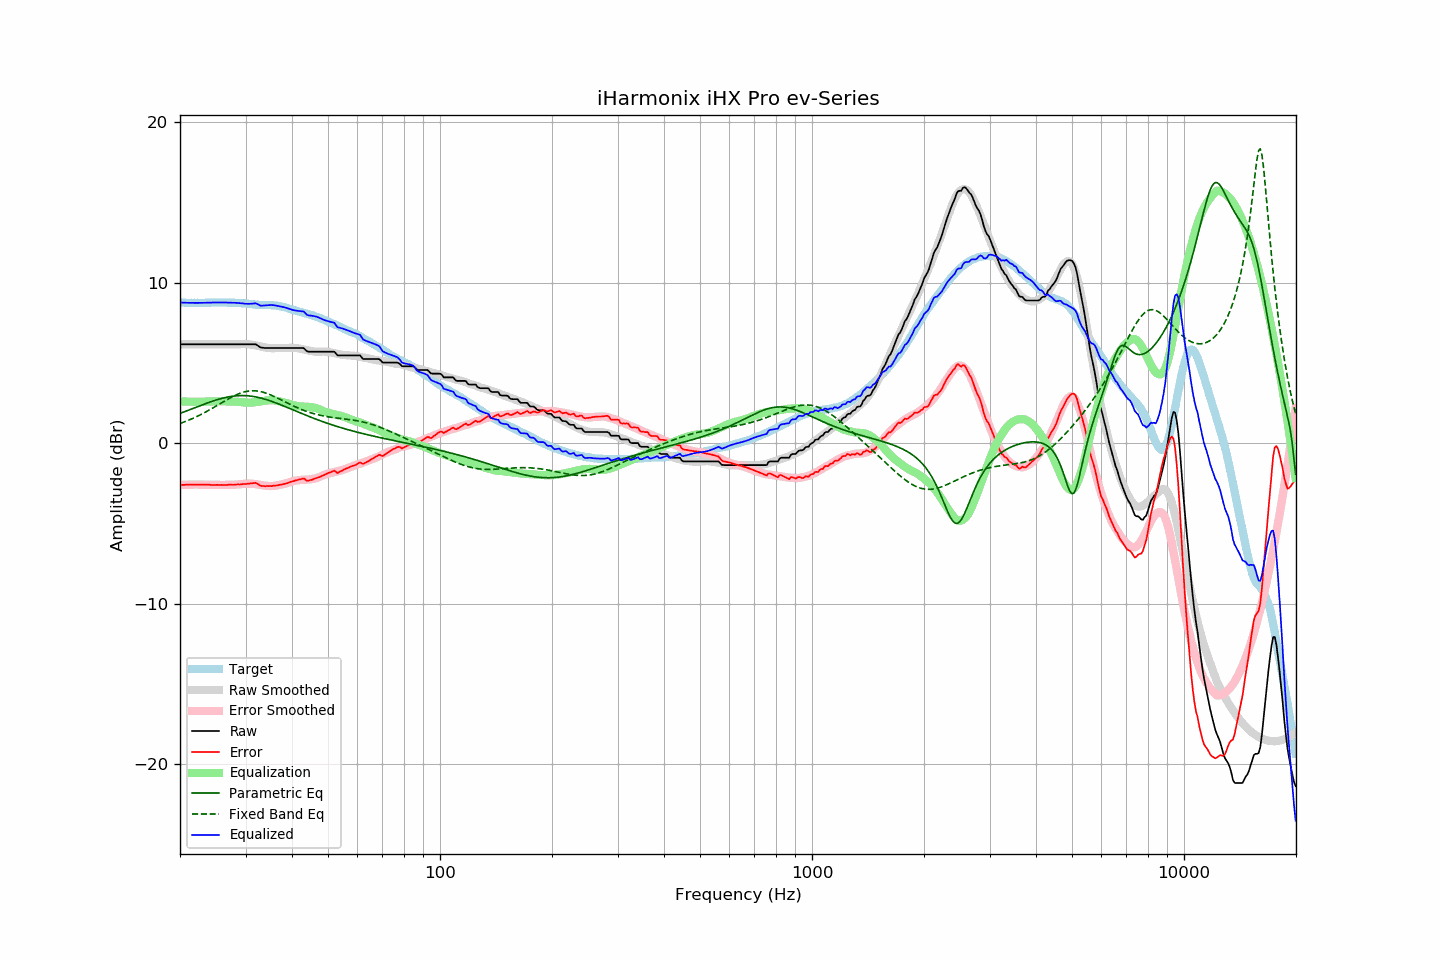

The file beside this chart, header and first rows:
frequency, raw, error, smoothed, error_smoothed, equalization, parametric_eq, fixed_band_eq, equalized_raw, equalized_smoothed, target
20.00, 6.16, -2.61, 6.16, -2.61, 2.61, 1.85, 1.23, 8.77, 8.77, 8.77
20.20, 6.16, -2.60, 6.16, -2.60, 2.60, 1.89, 1.26, 8.76, 8.76, 8.76
20.40, 6.16, -2.60, 6.16, -2.60, 2.60, 1.93, 1.30, 8.76, 8.76, 8.76
20.61, 6.16, -2.60, 6.16, -2.59, 2.59, 1.97, 1.34, 8.76, 8.76, 8.76
20.81, 6.16, -2.58, 6.16, -2.59, 2.59, 2.00, 1.38, 8.75, 8.75, 8.74
21.02, 6.16, -2.58, 6.16, -2.59, 2.59, 2.04, 1.42, 8.75, 8.75, 8.74
21.23, 6.16, -2.58, 6.16, -2.59, 2.59, 2.08, 1.46, 8.75, 8.75, 8.74
21.44, 6.16, -2.59, 6.16, -2.58, 2.58, 2.12, 1.50, 8.75, 8.75, 8.75
21.66, 6.16, -2.58, 6.16, -2.58, 2.58, 2.16, 1.55, 8.74, 8.74, 8.74
21.87, 6.16, -2.59, 6.16, -2.58, 2.58, 2.20, 1.59, 8.74, 8.74, 8.75
22.09, 6.16, -2.58, 6.16, -2.58, 2.58, 2.24, 1.64, 8.74, 8.74, 8.74
22.31, 6.16, -2.59, 6.16, -2.58, 2.58, 2.28, 1.69, 8.74, 8.74, 8.75
22.54, 6.16, -2.58, 6.16, -2.58, 2.58, 2.31, 1.73, 8.74, 8.74, 8.74
22.76, 6.16, -2.58, 6.16, -2.58, 2.58, 2.35, 1.78, 8.75, 8.75, 8.74
22.99, 6.16, -2.58, 6.16, -2.59, 2.59, 2.39, 1.84, 8.75, 8.75, 8.74
23.22, 6.16, -2.58, 6.16, -2.59, 2.59, 2.43, 1.89, 8.75, 8.75, 8.74
23.45, 6.16, -2.59, 6.16, -2.59, 2.59, 2.47, 1.94, 8.75, 8.75, 8.75
23.69, 6.16, -2.59, 6.16, -2.59, 2.59, 2.50, 2.00, 8.75, 8.75, 8.75
23.92, 6.16, -2.59, 6.16, -2.59, 2.59, 2.54, 2.05, 8.76, 8.76, 8.75
24.16, 6.16, -2.60, 6.16, -2.60, 2.60, 2.57, 2.11, 8.76, 8.76, 8.76
24.40, 6.16, -2.61, 6.16, -2.60, 2.60, 2.61, 2.17, 8.76, 8.76, 8.77
24.65, 6.16, -2.61, 6.16, -2.60, 2.60, 2.64, 2.23, 8.77, 8.77, 8.77
24.89, 6.16, -2.61, 6.16, -2.60, 2.60, 2.67, 2.29, 8.77, 8.77, 8.77
25.14, 6.16, -2.60, 6.16, -2.61, 2.61, 2.71, 2.35, 8.77, 8.77, 8.76
25.39, 6.16, -2.61, 6.16, -2.61, 2.61, 2.74, 2.40, 8.77, 8.77, 8.77
25.65, 6.16, -2.61, 6.16, -2.61, 2.61, 2.76, 2.46, 8.77, 8.77, 8.77
25.91, 6.16, -2.60, 6.16, -2.61, 2.61, 2.79, 2.52, 8.77, 8.77, 8.76
26.16, 6.16, -2.61, 6.16, -2.61, 2.61, 2.82, 2.58, 8.77, 8.77, 8.77
26.43, 6.16, -2.61, 6.16, -2.61, 2.61, 2.84, 2.64, 8.77, 8.77, 8.77
26.69, 6.16, -2.61, 6.16, -2.60, 2.60, 2.86, 2.70, 8.77, 8.77, 8.77
26.96, 6.16, -2.59, 6.16, -2.60, 2.60, 2.88, 2.76, 8.76, 8.76, 8.75
27.23, 6.16, -2.59, 6.16, -2.60, 2.60, 2.90, 2.81, 8.76, 8.76, 8.75
27.50, 6.16, -2.59, 6.16, -2.59, 2.59, 2.92, 2.87, 8.76, 8.76, 8.75
27.77, 6.16, -2.60, 6.16, -2.59, 2.59, 2.93, 2.92, 8.75, 8.75, 8.76
28.05, 6.16, -2.59, 6.16, -2.59, 2.59, 2.94, 2.97, 8.75, 8.75, 8.75
28.33, 6.16, -2.58, 6.16, -2.58, 2.58, 2.95, 3.01, 8.74, 8.74, 8.74
28.62, 6.16, -2.57, 6.16, -2.58, 2.58, 2.96, 3.06, 8.74, 8.74, 8.73
28.90, 6.16, -2.58, 6.16, -2.57, 2.57, 2.96, 3.10, 8.73, 8.73, 8.74
29.19, 6.16, -2.57, 6.17, -2.56, 2.56, 2.97, 3.13, 8.72, 8.73, 8.73
29.48, 6.16, -2.55, 6.18, -2.54, 2.54, 2.97, 3.17, 8.70, 8.72, 8.71
29.78, 6.16, -2.55, 6.18, -2.53, 2.53, 2.96, 3.19, 8.69, 8.71, 8.71
30.08, 6.16, -2.55, 6.18, -2.53, 2.53, 2.96, 3.22, 8.69, 8.70, 8.71
30.38, 6.16, -2.53, 6.17, -2.52, 2.52, 2.95, 3.24, 8.68, 8.69, 8.69
30.68, 6.16, -2.52, 6.16, -2.52, 2.52, 2.94, 3.25, 8.68, 8.68, 8.68
30.99, 6.16, -2.51, 6.15, -2.53, 2.53, 2.93, 3.26, 8.69, 8.67, 8.67
31.30, 6.16, -2.50, 6.13, -2.53, 2.53, 2.92, 3.27, 8.69, 8.66, 8.66
31.61, 6.16, -2.49, 6.11, -2.54, 2.54, 2.90, 3.27, 8.70, 8.65, 8.65
31.93, 6.16, -2.47, 6.09, -2.56, 2.56, 2.88, 3.26, 8.72, 8.65, 8.63
32.24, 6.11, -2.53, 6.07, -2.57, 2.57, 2.86, 3.25, 8.68, 8.64, 8.64
32.57, 6.04, -2.58, 6.05, -2.59, 2.59, 2.84, 3.24, 8.63, 8.63, 8.62
32.89, 5.97, -2.65, 6.03, -2.60, 2.60, 2.82, 3.22, 8.57, 8.63, 8.62
33.22, 5.95, -2.67, 6.00, -2.62, 2.62, 2.79, 3.19, 8.57, 8.62, 8.62
33.55, 5.94, -2.67, 5.98, -2.63, 2.63, 2.77, 3.17, 8.58, 8.62, 8.61
33.89, 5.93, -2.69, 5.97, -2.65, 2.65, 2.74, 3.14, 8.58, 8.62, 8.62
34.23, 5.93, -2.67, 5.95, -2.66, 2.66, 2.71, 3.10, 8.59, 8.61, 8.60
34.57, 5.93, -2.68, 5.94, -2.67, 2.67, 2.67, 3.06, 8.60, 8.61, 8.61
34.92, 5.93, -2.67, 5.93, -2.68, 2.68, 2.64, 3.02, 8.61, 8.60, 8.60
35.27, 5.93, -2.68, 5.92, -2.68, 2.68, 2.60, 2.98, 8.61, 8.60, 8.61
35.62, 5.93, -2.65, 5.92, -2.67, 2.67, 2.57, 2.94, 8.60, 8.59, 8.58
35.97, 5.93, -2.65, 5.92, -2.66, 2.66, 2.53, 2.89, 8.59, 8.58, 8.58
... 635 more rows
